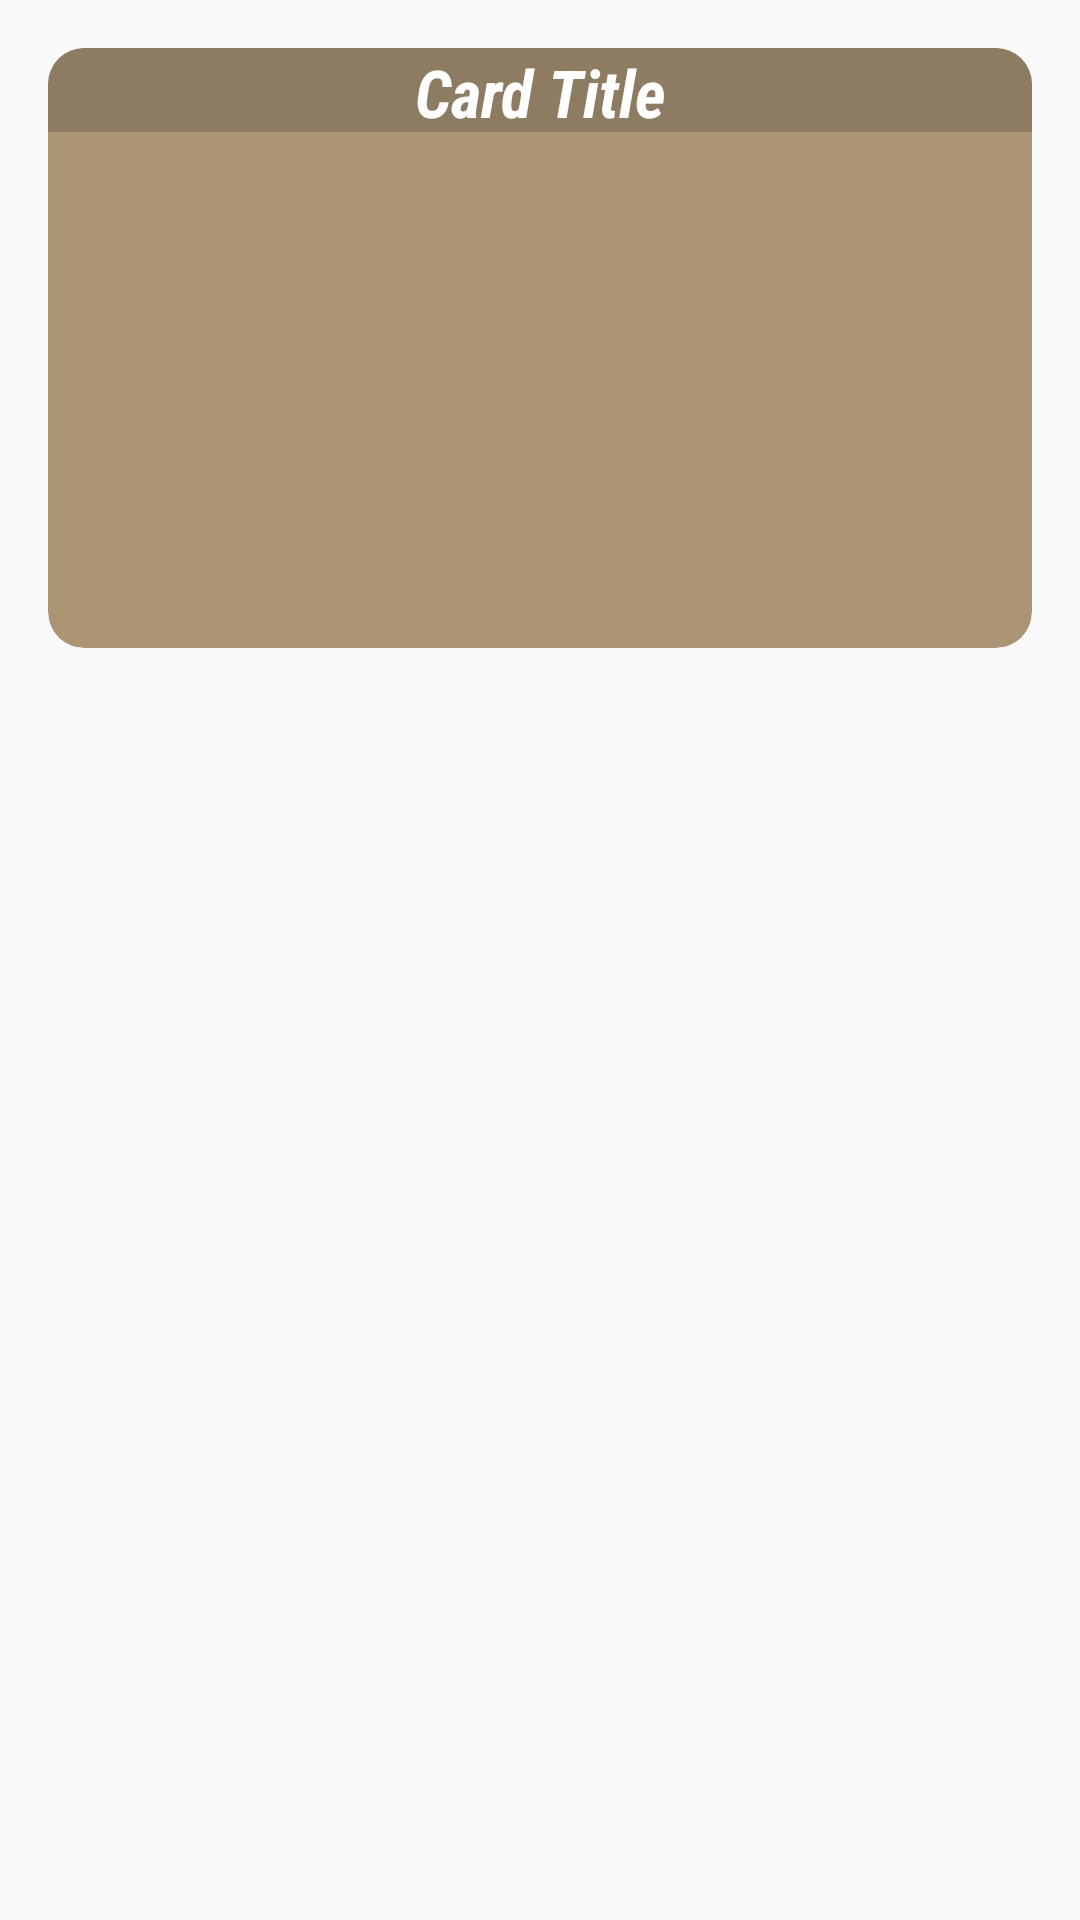

Layout XML and referenced resources for this Android screen:
<!-- AndroidManifest.xml: application theme AppTheme -->
<!-- res/layout/card_layout.xml -->
<?xml version="1.0" encoding="utf-8"?>
<RelativeLayout
    xmlns:android="http://schemas.android.com/apk/res/android"
    xmlns:tools="http://schemas.android.com/tools"
    xmlns:app="http://schemas.android.com/apk/res-auto"
    android:id="@+id/activity_main"
    android:layout_width="match_parent"
    android:layout_height="match_parent"
    android:paddingBottom="16dp"
    android:paddingLeft="16dp"
    android:paddingRight="16dp"
    android:paddingTop="16dp">


    <android.support.v7.widget.CardView
        android:layout_width="match_parent"
        android:layout_height="200dp"
        app:cardBackgroundColor="@color/colorNavBar"
        app:cardCornerRadius="12dp"
        app:cardElevation="0dp"
        app:cardMaxElevation="15dp"
        app:contentPaddingLeft="0dp"
        app:contentPaddingRight="0dp">

        <LinearLayout
            android:layout_width="match_parent"
            android:layout_height="match_parent"
            android:orientation="vertical">

            <ImageView
                android:id="@+id/cardImage"
                android:layout_width="match_parent"
                android:layout_height="match_parent"
                android:scaleType="fitXY" />


        </LinearLayout>

        <TextView
            android:id="@+id/cardTitle"
            android:layout_width="match_parent"
            android:layout_height="28dp"
            android:fontFamily="sans-serif-condensed"
            android:text="Card Title"
            android:textAlignment="center"
            android:textAllCaps="false"
            android:textColor="@color/cardview_light_background"
            android:textSize="22sp"
            android:background="#987b6b56"
            android:textStyle="bold|italic" />




    </android.support.v7.widget.CardView>

</RelativeLayout>
<!-- resources referenced by this layout -->
<resources>
  <color name="colorNavBar">#aa9474</color>
  <style name="AppTheme" parent="Theme.AppCompat.Light.NoActionBar">
          
          <item name="colorPrimary">@color/colorPrimary</item>
          <item name="colorPrimaryDark">@color/colorPrimaryDark</item>
          <item name="colorAccent">@color/colorAccent</item>
      </style>
  <color name="colorPrimary">#93856b</color>
  <color name="colorPrimaryDark">#ad9d86</color>
  <color name="colorAccent">#00c4b195</color>
</resources>
